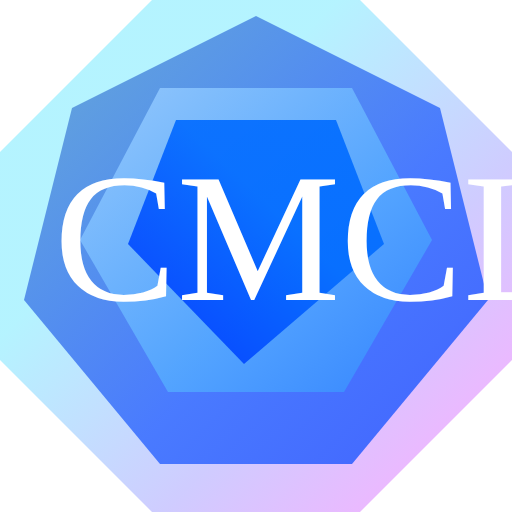
t = 0.00 s
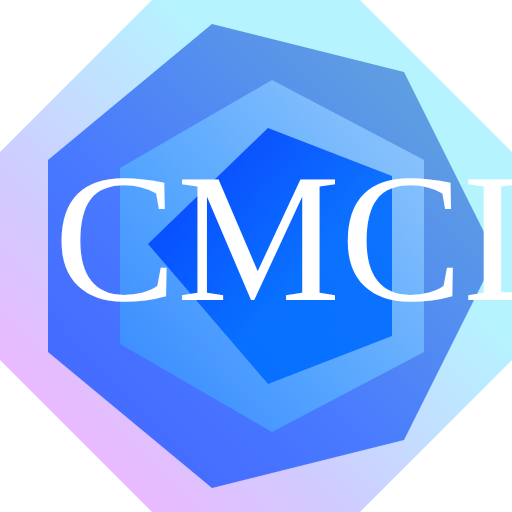
t = 0.38 s
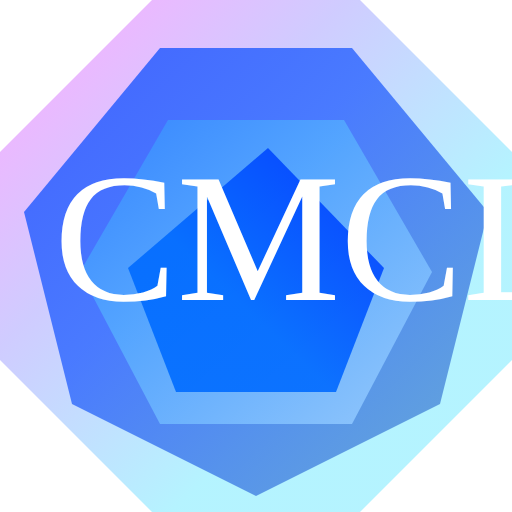
t = 0.75 s
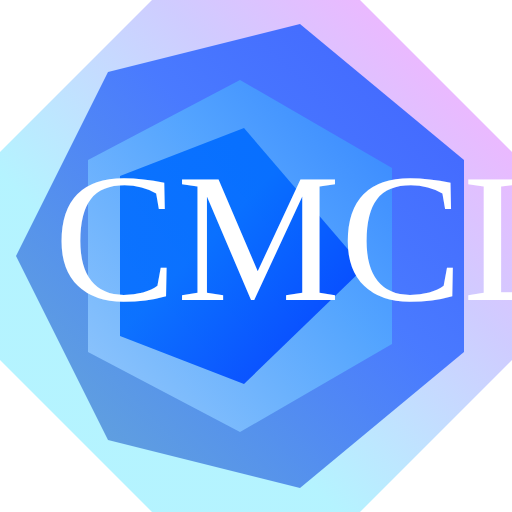
t = 1.13 s

The animated SVG that drew these frames (rendered in a browser with its animation timeline set to each time). Animation: 4 SMIL elements (animateTransform=4); one cycle of 1.50 s, repeats indefinitely.

<svg xmlns="http://www.w3.org/2000/svg" viewBox="0 0 256 256">
    <defs>
        <linearGradient id="CMCLBrandGradient1" x1="0%" y1="0%" x2="100%" y2="100%">
            <stop offset="0%" style="stop-color: #A5F1FF"/>
            <stop offset="33%" style="stop-color: #A5F1FF"/>
            <stop offset="66%" style="stop-color: #C5C1FF"/>
            <stop offset="100%" style="stop-color: #FF99FF"/>
        </linearGradient>
        <linearGradient id="CMCLBrandGradient2" x1="0%" y1="0%" x2="100%" y2="100%">
            <stop offset="0%" style="stop-color: #5A9CCE"/>
            <stop offset="60%" style="stop-color: #336AFF"/>
            <stop offset="100%" style="stop-color: #2255FF"/>
        </linearGradient>
        <linearGradient id="CMCLBrandGradient3" x1="0%" y1="0%" x2="100%" y2="100%">
            <stop offset="0%" style="stop-color: #9CCEFF"/>
            <stop offset="60%" style="stop-color: #55AAFF"/>
            <stop offset="100%" style="stop-color: #3388FF"/>
        </linearGradient>
        <linearGradient id="CMCLBrandGradient4" x1="0%" y1="100%" x2="100%" y2="0%">
            <stop offset="0%" style="stop-color: #0033FF"/>
            <stop offset="60%" style="stop-color: #006AFF"/>
            <stop offset="100%" style="stop-color: #006CFF"/>
        </linearGradient>
    </defs>
    <polygon points="76,0 180,0 256,76 256,180 180,256 76,256 0,180 0,76" fill="url(#CMCLBrandGradient1)"
             opacity="0.825">
        <animateTransform
                attributeName="transform"
                begin="0s"
                dur="1.5s"
                type="rotate"
                from="0 128 128"
                to="360 128 128"
                repeatCount="indefinite"
        />
    </polygon>
    <polygon points="128,8 220,54 244,150 176,232 80,232 12,150 36,54" fill="url(#CMCLBrandGradient2)" opacity="0.850">
        <animateTransform
                attributeName="transform"
                begin="0s"
                dur="1.5s"
                type="rotate"
                from="0 128 128"
                to="360 128 128"
                repeatCount="indefinite"
        />
    </polygon>
    <polygon points="80,44 176,44 216,120 172,196 84,196 40,120" fill="url(#CMCLBrandGradient3)" opacity="0.875">
        <animateTransform
                attributeName="transform"
                begin="0s"
                dur="1.5s"
                type="rotate"
                from="0 128 128"
                to="360 128 128"
                repeatCount="indefinite"
        />
    </polygon>
    <polygon points="88,60 168,60 192,122 122,182 64,122" fill="url(#CMCLBrandGradient4)" opacity="0.900">
        <animateTransform
                attributeName="transform"
                begin="0s"
                dur="1.5s"
                type="rotate"
                from="0 128 128"
                to="360 128 128"
                repeatCount="indefinite"
        />
    </polygon>
    <text x="27" y="150" font-family="Consolas" font-size="92" fill="#FFFFFF">CMCL</text>
</svg>